Run: headless pygame with SDL's dummy video driver; simulated clock (each Clock.tick advances the game by its frame time, no real sleeping); random seed 0; keys injected as events and as key.get_pressed() state; mouse plan: one left click at the window centre at the start of phase 2, then a move to the lower-right quarter at the start of phase 3.
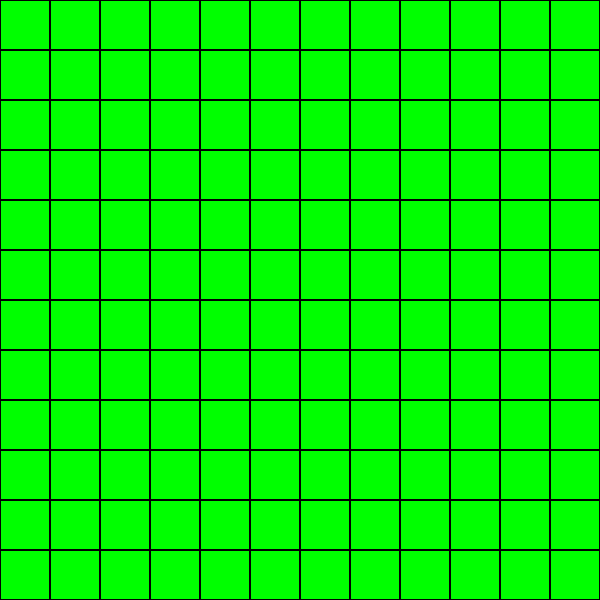
Frame 1 of 4 · flips 1–60 · no input
Frame 2 of 4 · flips 61–180 · clicked the window centre · tapped SPACE, RETURN · held RIGHT (→), D · screen unchanged from frame 1, image omitted
Frame 3 of 4 · flips 181–300 · moved the mouse to the lower-right quarter · held DOWN (↓), S · screen unchanged from frame 2, image omitted
Frame 4 of 4 · flips 301–420 · held LEFT (←), A, UP (↑), W · screen unchanged from frame 3, image omitted

The pygame program that drew these frames:

import pygame
from pygame.locals import *
import time
import random



class Labirinto():

    def __init__(self, formato):
        self.formato = formato

    # Atualizando o print(labirinto) para imprimir o labirinto 2x2 ao invés do enderço de memória do objeto
    def __str__(self):
        tamanho_coluna = len(self.formato)
        for x in range(0, tamanho_coluna):
            for y in range(0, tamanho_coluna):
                print(str(self.formato[x][y]) + " ", end="")
            print("")
        return ""

    def verifica_vizinhos(self, posL, posC):

        # 3 4 5
        # 2 X 6
        # 1 8 7

        vizinhos = []

        # 1
        try:
            if(self.formato[posL+1][posC - 1] == -1):
                vizinhos.append(1)
        except:
            pass

        # 2
        try:
            if (self.formato[posL][posC - 1] == -1):
                vizinhos.append(2)
        except:
            pass

        # 3
        try:
            if (self.formato[posL - 1][posC - 1] == -1):
                vizinhos.append(3)
        except:
            pass

        try:
            # 4
            if (self.formato[posL - 1][posC] == -1):
                vizinhos.append(4)
        except:
            pass

        try:
            # 5
            if (self.formato[posL - 1][posC + 1] == -1):
                vizinhos.append(5)
        except:
            pass

        try:
            # 6
            if (self.formato[posL][posC + 1] == -1):
                vizinhos.append(6)
        except:
            pass

        try:
            # 7
            if (self.formato[posL + 1][posC + 1] == -1):
                vizinhos.append(7)
        except:
            pass

        try:
            # 8
            if (self.formato[posL + 1][posC] == -1):
                vizinhos.append(8)
        except:
            pass

        if(self.formato[posL][posC] == 10):
            self.formato[posL][posC] = len(vizinhos) + 10

        return vizinhos

    def set_valor(self, mapa, linha, coluna, valor):
        mapa[linha][coluna] = valor

    def verifica_fronteira(self, fronteira, x, y):
        try:
            return fronteira.index((x, y)) != -1
        except:
            return False

def mostrar_valor(x,y):
    try:
        valor = str(labirinto.formato[x][y] - 10)
        pygame.draw.rect(surface, gray, pygame.Rect(y * 50, x * 50, 50, 50))
        img = font.render(valor, True, black)
        surface.blit(img, (y * 50 + 14.5, x * 50 + 12.5))
    except:
        pass
zeros = []
visitados = []

def verifica_se_zero(x,y):
    try:
        if(labirinto.formato[x][y + 1] == 10 and not labirinto.verifica_fronteira(zeros, x, y + 1)):
            if x >= 0 and y+1 >= 0:
                zeros.append((x, y + 1))
        if (labirinto.formato[x][y - 1] == 10 and not labirinto.verifica_fronteira(zeros, x, y - 1)) and labirinto.formato[x][y - 1] != -1:
            if x >= 0 and y-1 >= 0:
                zeros.append((x, y - 1))
        if (labirinto.formato[x + 1][y] == 10 and not labirinto.verifica_fronteira(zeros, x + 1, y) and labirinto.formato[x + 1][y] != -1):
            if x + 1 >= 0 and y >= 0:
                zeros.append((x + 1, y))
        if (labirinto.formato[x - 1][y] == 10 and not labirinto.verifica_fronteira(zeros, x - 1, y) and labirinto.formato[x - 1][y] != -1):
            if x - 1 >= 0 and y >= 0:
                zeros.append((x - 1, y))
        if (labirinto.formato[x + 1][y + 1] == 10 and not labirinto.verifica_fronteira(zeros, x + 1, y + 1) and labirinto.formato[x + 1][y + 1] != -1):
            if x + 1 >= 0 and y + 1>= 0:
                zeros.append((x + 1, y + 1))
        if (labirinto.formato[x - 1][y + 1] == 10 and not labirinto.verifica_fronteira(zeros, x - 1, y + 1) and labirinto.formato[x - 1][y + 1] != -1):
            if x - 1>= 0 and y + 1 >= 0:
                zeros.append((x - 1, y + 1))
        if (labirinto.formato[x + 1][y - 1] == 10 and not labirinto.verifica_fronteira(zeros, x + 1, y - 1) and labirinto.formato[x + 1][y - 1] != -1):
            if x + 1 >= 0 and y - 1 >= 0:
                zeros.append((x + 1, y - 1))
        if (labirinto.formato[x - 1][y - 1] == 10 and not labirinto.verifica_fronteira(zeros, x - 1, y - 1) and labirinto.formato[x - 1][y - 1] != -1):
            if x - 1 >= 0 and y - 1 >= 0:
                zeros.append((x - 1, y - 1))


    except:
        pass


# Celula Livre
cl = 10
# Bomba
bb = 10

# Exemplo de labirinto 1
labirinto1 = [[cl, cl, cl, cl, cl, cl],
              [cl, cl, cl, cl, cl, cl],
              [cl, cl, cl, cl, cl, cl],
              [cl, bb, bb, cl, bb, cl],
              [cl, cl, cl, cl, cl, cl],
              [cl, cl, cl, cl, cl, cl]]

# Exemplo de labirinto 2
labirinto2 = [[cl, cl, cl, cl, cl, cl, cl, cl, cl, cl, cl, cl],
              [cl, cl, cl, cl, cl, cl, cl, cl, cl, cl, cl, cl],
              [cl, cl, cl, cl, cl, cl, cl, cl, cl, cl, cl, cl],
              [cl, cl, cl, cl, cl, cl, cl, cl, cl, cl, cl, cl],
              [cl, cl, cl, cl, cl, cl, cl, cl, cl, cl, cl, cl],
              [cl, cl, cl, cl, cl, cl, cl, cl, cl, cl, cl, cl],
              [cl, cl, cl, cl, cl, cl, cl, cl, cl, cl, cl, cl],
              [cl, cl, cl, cl, cl, cl, cl, cl, cl, cl, cl, cl],
              [cl, cl, cl, cl, cl, cl, cl, cl, cl, cl, cl, cl],
              [cl, cl, cl, cl, cl, cl, cl, cl, cl, cl, cl, cl],
              [cl, cl, cl, cl, cl, cl, cl, cl, cl, cl, cl, cl],
              [cl, cl, cl, cl, cl, cl, cl, cl, cl, cl, cl, cl]]

labirinto = Labirinto(labirinto2)


tamanho_coluna = len(labirinto.formato)

for x in range(0, tamanho_coluna):
    for y in range(0, tamanho_coluna):
        valor = random.randrange(0,11,1)
        if valor == 0:
            bomba = -1
            labirinto.set_valor(labirinto2, x, y, bomba)
        else:
            pass

for x in range(0, tamanho_coluna):
    for y in range(0, tamanho_coluna):
        labirinto.verifica_vizinhos(x, y)

print(labirinto)

# Booleano para o while do labirinto
jogo = True

# Inicializando tela no pygame
tamanho_coluna = len(labirinto.formato)
vertical = 50 * tamanho_coluna
horizontal = 50 * tamanho_coluna
metade_celula = horizontal/24
surface = pygame.display.set_mode((horizontal, vertical))
tamanho_quadrado_coluna = int(horizontal / tamanho_coluna)
tamanho_quadrado_linha = int(vertical / tamanho_coluna)
print(tamanho_quadrado_linha)
contador = 0

# Inicializando cor
red = (255, 0, 0)
green = (0, 255, 0)
blue = (0, 0, 255)
black = (0, 0, 0)
gray = (200, 200, 200)

for x in range(tamanho_coluna):
    for y in range(tamanho_coluna):
        pygame.draw.rect(surface, green, pygame.Rect(y * 50, x * 50, 50, 50))

fronteira = []

pygame.init()




while jogo:

    #print(labirinto.verifica_vizinhos(4,1))

    for event in pygame.event.get():
        if event.type == QUIT:
            pygame.quit()
            exit()
    pygame.display.update()


    sysfont = pygame.font.get_default_font()
    t0 = time.time()
    font = pygame.font.SysFont(None, 48)

    img = font.render("10", True, blue)


    # Desenhando labirinto
    for x in range(tamanho_coluna):
        for y in range(tamanho_coluna):
            pygame.draw.rect(surface, black, pygame.Rect(y * 50, x * 50, 50, 50), 1)
            contador += 50

    if pygame.mouse.get_pressed()[0]:
        linha = int(pygame.mouse.get_pos()[1] / 50)
        coluna = int(pygame.mouse.get_pos()[0] / 50)

                        #if labirinto.formato[x][y] == 10 and not labirinto.verifica_fronteira(fronteira, x, y):
                        #    fronteira.append((x, y))
                        #    ultimo_fronteira = fronteira.pop()
                        #    linha_fronteira = ultimo_fronteira[0]
                        #    coluna_fronteira = ultimo_fronteira[1]
                        #    print(linha_fronteira, coluna_fronteira)
